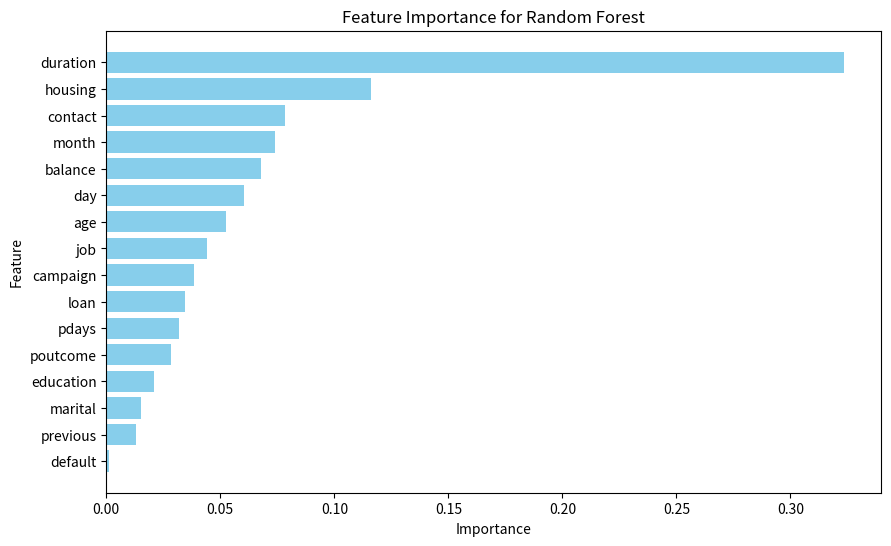

Recreate this plot in Python.


import matplotlib.pyplot as plt

features = [
    "duration", "housing", "contact", "month", "balance", "day",
    "age", "job", "campaign", "loan", "pdays", "poutcome",
    "education", "marital", "previous", "default"
]

importance = [
    0.32367333722759123, 0.11613892436094676, 0.07822421275708293,
    0.07387938902337987, 0.06773280446640402, 0.06038880610391017,
    0.05238310966023013, 0.04421818798448991, 0.038267889302401395,
    0.034526686672226206, 0.03178043342176862, 0.028476833764724284,
    0.020852161501590593, 0.015191171685438532, 0.013088260615700604,
    0.0011777914521146906
]

plt.figure(figsize=(10, 6))
plt.barh(features, importance, color='skyblue')
plt.xlabel('Importance')
plt.ylabel('Feature')
plt.title('Feature Importance for Random Forest')
plt.gca().invert_yaxis()  # Invert y-axis to have the most important feature on top
plt.show()
